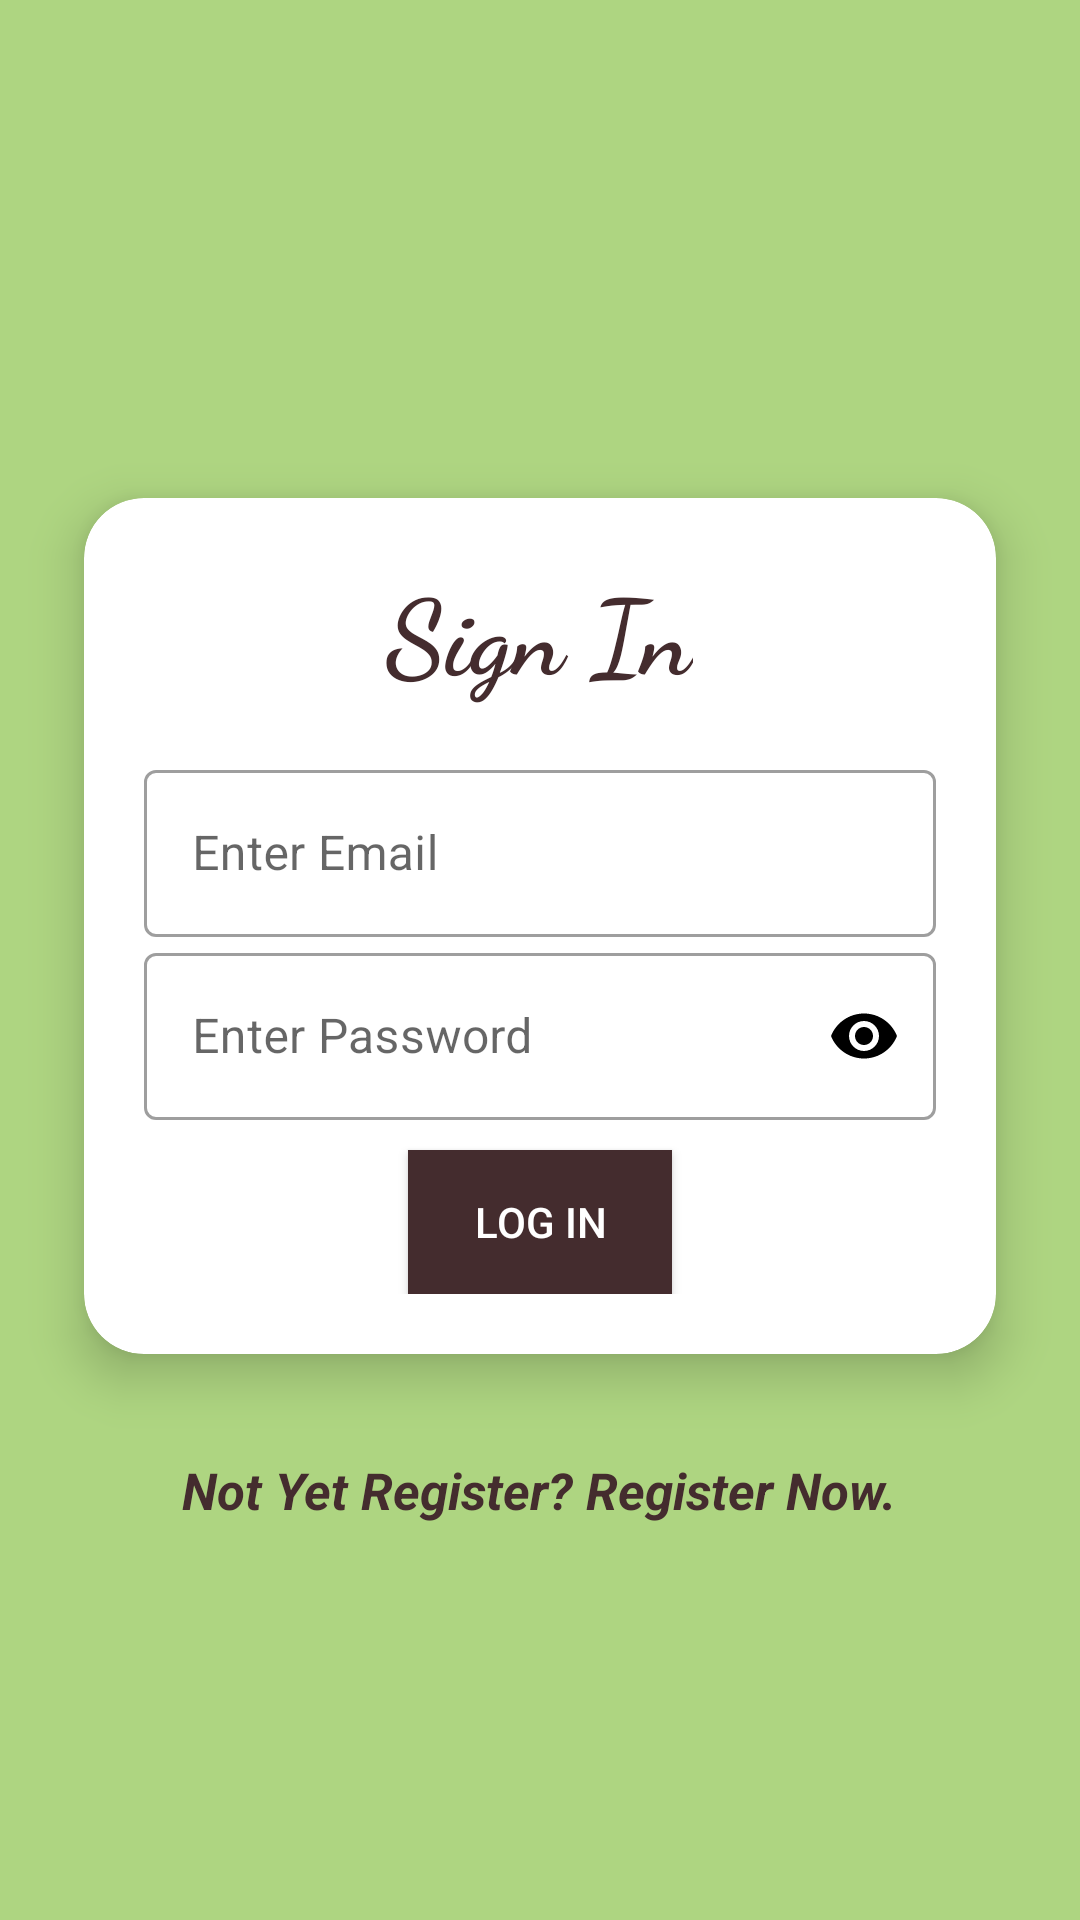

Produce the Android XML layout that renders to this screen, including the resource entries it uses.
<!-- AndroidManifest.xml: application theme Theme.RetrifitPhp -->
<!-- res/layout/activity_login.xml -->
<?xml version="1.0" encoding="utf-8"?>
<LinearLayout xmlns:android="http://schemas.android.com/apk/res/android"
    xmlns:app="http://schemas.android.com/apk/res-auto"
    xmlns:tools="http://schemas.android.com/tools"
    android:layout_width="match_parent"
    android:layout_height="match_parent"
    android:orientation="vertical"
    tools:context=".Activity.RegistrationActivity"
    android:layout_gravity="center"
    android:gravity="center"
    android:background="@color/card_background">

    <androidx.cardview.widget.CardView
        android:id="@+id/cardView"
        android:layout_width="match_parent"
        android:layout_height="wrap_content"
        app:cardElevation="10dp"
        app:cardCornerRadius="20dp"
        android:layout_margin="10dp"
        app:cardMaxElevation="12dp"
        app:cardPreventCornerOverlap="true"
        app:cardUseCompatPadding="true">

        <LinearLayout
            android:layout_width="match_parent"
            android:layout_height="wrap_content"
            android:orientation="vertical"
            android:padding="5dp"
            android:layout_margin="15dp"
            android:gravity="center">
            <TextView
                android:id="@+id/textView"
                android:layout_width="wrap_content"
                android:layout_height="wrap_content"
                android:fontFamily="cursive"
                android:textStyle="bold"
                android:text="Sign In"
                android:textColor="@color/text"
                android:textSize="35sp"
                android:layout_marginBottom="17dp"/>

            <com.google.android.material.textfield.TextInputLayout
                android:id="@+id/textInputLayoutEmail"
                style="@style/Widget.MaterialComponents.TextInputLayout.OutlinedBox"
                android:layout_width="match_parent"
                android:layout_height="wrap_content">

                <com.google.android.material.textfield.TextInputEditText
                    android:id="@+id/edtUserLoginEmail"
                    android:layout_width="match_parent"
                    android:layout_height="wrap_content"
                    android:hint="Enter Email"
                    android:textColor="@color/text"
                    android:textColorHint="@color/text"
                    android:inputType="textEmailAddress" />
            </com.google.android.material.textfield.TextInputLayout>

            <com.google.android.material.textfield.TextInputLayout
                android:id="@+id/textInputLayoutPassword"
                style="@style/Widget.MaterialComponents.TextInputLayout.OutlinedBox"
                android:layout_width="match_parent"
                android:layout_height="wrap_content"
                app:passwordToggleEnabled="true"
                app:passwordToggleTint="@color/black">

                <com.google.android.material.textfield.TextInputEditText
                    android:layout_width="match_parent"
                    android:layout_height="wrap_content"
                    android:hint="Enter Password"
                    android:textColor="@color/text"
                    android:textColorHint="@color/text"
                    android:id="@+id/edtUserLoginPassword"
                    android:inputType="textPassword"/>


            </com.google.android.material.textfield.TextInputLayout>

            <androidx.appcompat.widget.AppCompatButton
                android:layout_width="wrap_content"
                android:layout_height="wrap_content"
                style="@style/Widget.AppCompat.Button.Colored"
                android:background="@color/text"
                android:layout_marginTop="10dp"
                android:id="@+id/btnLogin"
                android:text="Log In"/>
        </LinearLayout>
    </androidx.cardview.widget.CardView>

    <TextView
        android:id="@+id/txtGoToRegisterPage"
        android:layout_width="wrap_content"
        android:layout_height="wrap_content"
        android:text="Not Yet Register? Register Now."
        android:textColor="@color/text"
        android:textSize="17sp"
        android:textStyle="bold|italic"
        />

</LinearLayout>
<!-- resources referenced by this layout -->
<resources>
  <color name="black">#FF000000</color>
  <color name="card_background">#AED581</color>
  <color name="text">#442C2E</color>
  <style name="Theme.RetrifitPhp" parent="Theme.MaterialComponents.DayNight.DarkActionBar">
          
          <item name="colorPrimary">#558B2F</item>
          <item name="colorPrimaryVariant">#33691E</item>
          <item name="colorOnPrimary">@color/black</item>
          
          <item name="colorSecondary">@color/teal_200</item>
          <item name="colorSecondaryVariant">@color/teal_700</item>
          <item name="colorOnSecondary">@color/black</item>
          
          <item name="android:statusBarColor" tools:targetApi="l">?attr/colorPrimaryVariant</item>
          
      </style>
  <color name="teal_200">#FF03DAC5</color>
  <color name="teal_700">#FF018786</color>
</resources>
